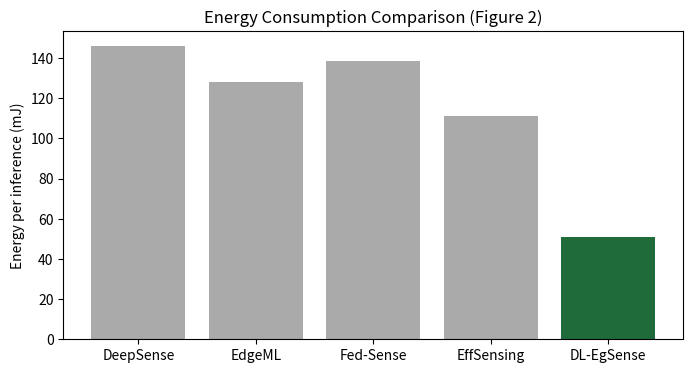
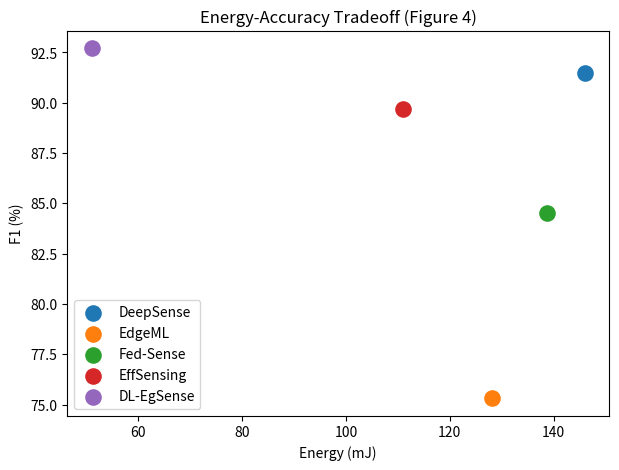

Write the Python code that produced these figures, in order.
"""Generate all paper figures using matplotlib."""
import matplotlib.pyplot as plt
import numpy as np
import os; os.makedirs("results/figures", exist_ok=True)

def figure_energy_comparison():
    models  = ["DeepSense", "EdgeML", "Fed-Sense", "EffSensing", "DL-EgSense"]
    energy  = [146, 128.2, 138.7, 111.0, 51.0]
    colors  = ["#aaa"]*4 + ["#1f6b3a"]
    fig, ax = plt.subplots(figsize=(8, 4))
    ax.bar(models, energy, color=colors)
    ax.set_ylabel("Energy per inference (mJ)")
    ax.set_title("Energy Consumption Comparison (Figure 2)")
    fig.savefig("results/figures/figure_2_energy_comparison.png", dpi=300, bbox_inches="tight")
    plt.close()

def figure_energy_accuracy_tradeoff():
    e = [146, 128.2, 138.7, 111.0, 51.0]
    f = [91.5, 75.3, 84.5, 89.7, 92.7]
    labels = ["DeepSense", "EdgeML", "Fed-Sense", "EffSensing", "DL-EgSense"]
    fig, ax = plt.subplots(figsize=(7, 5))
    for ei, fi, l in zip(e, f, labels):
        ax.scatter(ei, fi, s=120, label=l)
    ax.set_xlabel("Energy (mJ)"); ax.set_ylabel("F1 (%)")
    ax.set_title("Energy-Accuracy Tradeoff (Figure 4)")
    ax.legend(); fig.savefig("results/figures/figure_4_energy_accuracy_tradeoff.png",
                             dpi=300, bbox_inches="tight")
    plt.close()

if __name__ == "__main__":
    figure_energy_comparison()
    figure_energy_accuracy_tradeoff()
    print("Figures saved to results/figures/")
